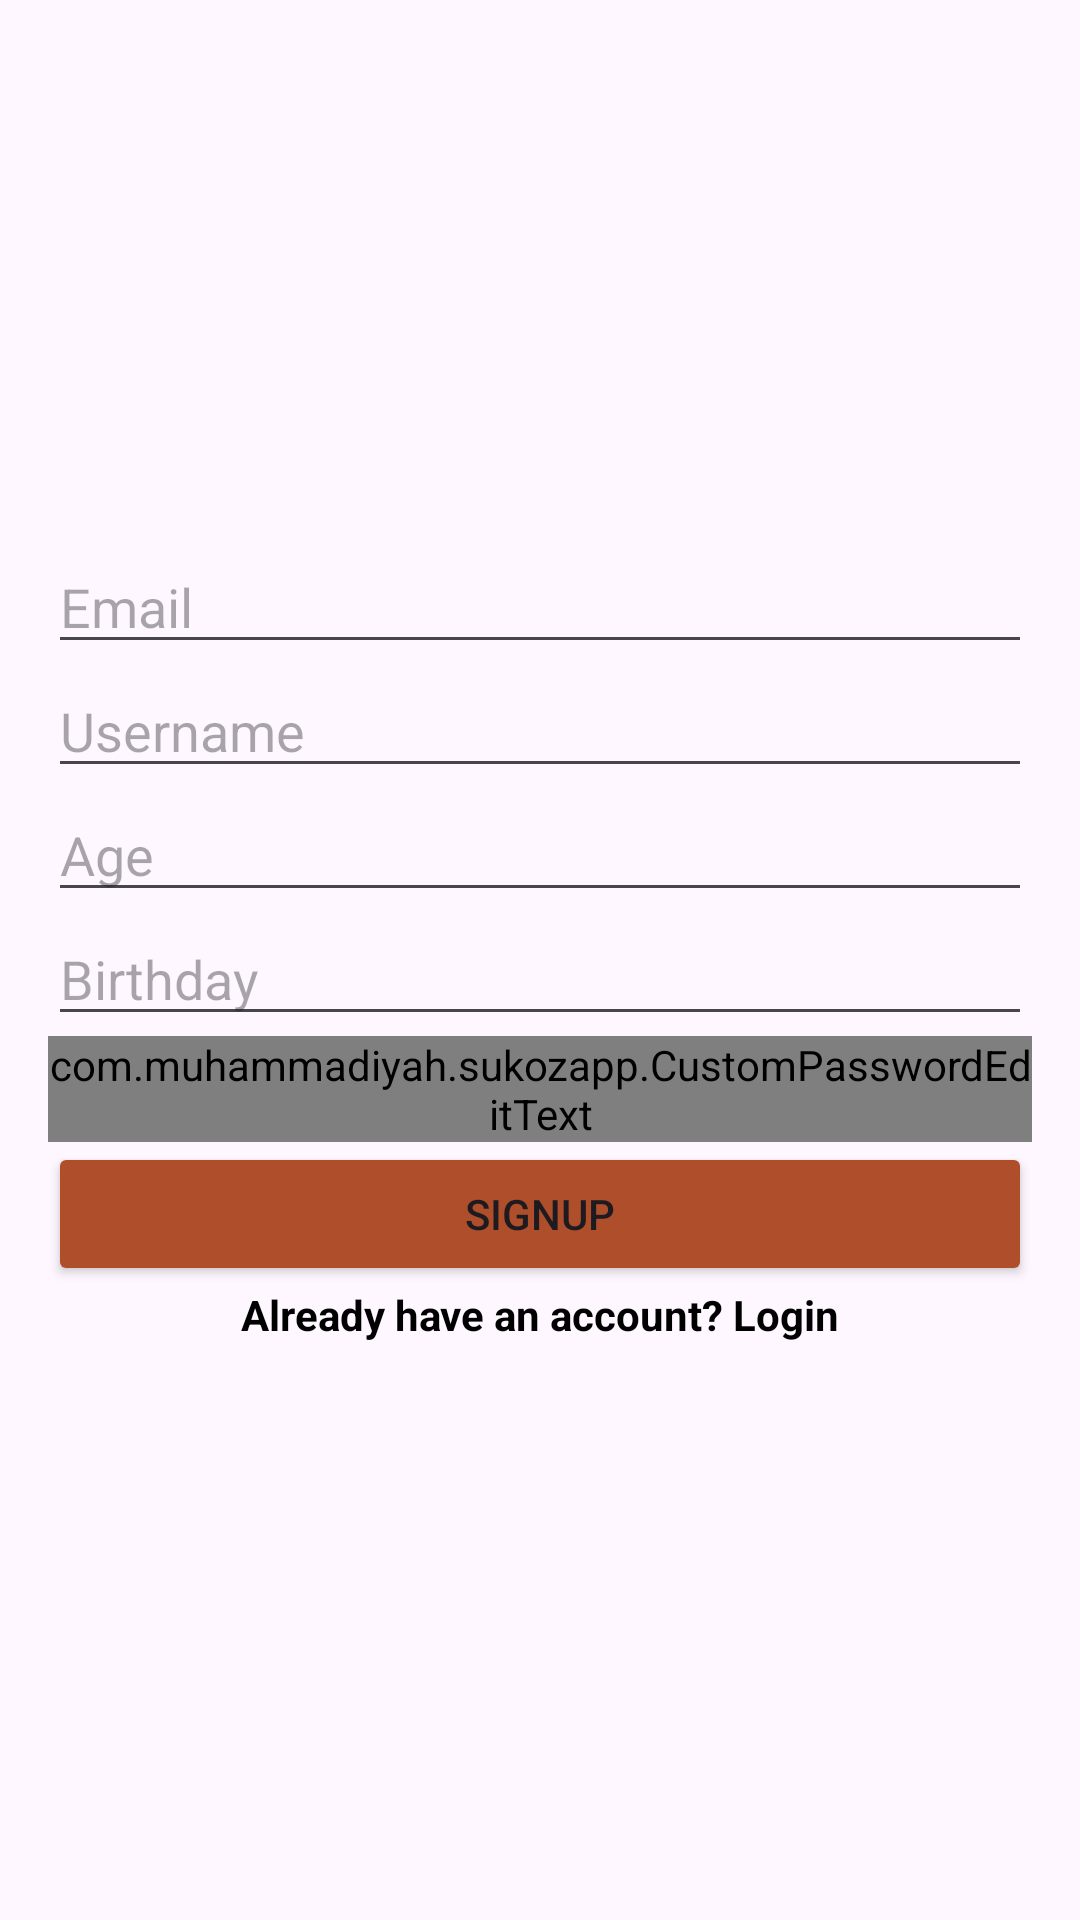

Android layout source for this screen:
<!-- AndroidManifest.xml: application theme Theme.SUKOZApp -->
<!-- res/layout/activity_signup.xml -->
<androidx.constraintlayout.widget.ConstraintLayout xmlns:android="http://schemas.android.com/apk/res/android"
    xmlns:app="http://schemas.android.com/apk/res-auto"
    xmlns:tools="http://schemas.android.com/tools"
    android:layout_width="match_parent"
    android:layout_height="match_parent"
    tools:context="com.muhammadiyah.sukozapp.register.SignupActivity">

    <ImageView
        android:id="@+id/iv_user_image"
        android:layout_width="100dp"
        android:layout_height="100dp"
        android:contentDescription="@string/user_image"
        android:src="@drawable/ic_user"
        app:layout_constraintTop_toTopOf="parent"
        app:layout_constraintStart_toStartOf="parent"
        app:layout_constraintEnd_toEndOf="parent"
        app:layout_constraintBottom_toTopOf="@+id/et_email"
        android:layout_marginTop="50dp"
        android:layout_marginBottom="30dp"
        app:layout_constraintHorizontal_bias="0.5" />

    <EditText
        android:id="@+id/et_email"
        android:layout_width="0dp"
        android:layout_height="wrap_content"
        android:layout_marginStart="16dp"
        android:layout_marginEnd="16dp"
        android:hint="@string/hint_email"
        android:inputType="textEmailAddress"
        app:layout_constraintTop_toBottomOf="@+id/iv_user_image"
        app:layout_constraintStart_toStartOf="parent"
        app:layout_constraintEnd_toEndOf="parent"
        app:layout_constraintBottom_toTopOf="@+id/et_username" />

    <EditText
        android:id="@+id/et_username"
        android:layout_width="0dp"
        android:layout_height="wrap_content"
        android:layout_marginStart="16dp"
        android:layout_marginEnd="16dp"
        android:hint="@string/hint_username"
        android:inputType="textPersonName"
        app:layout_constraintTop_toBottomOf="@+id/et_email"
        app:layout_constraintStart_toStartOf="parent"
        app:layout_constraintEnd_toEndOf="parent"
        app:layout_constraintBottom_toTopOf="@+id/et_age" />

    <EditText
        android:id="@+id/et_age"
        android:layout_width="0dp"
        android:layout_height="wrap_content"
        android:layout_marginStart="16dp"
        android:layout_marginEnd="16dp"
        android:hint="@string/hint_age"
        android:inputType="number"
        app:layout_constraintTop_toBottomOf="@+id/et_username"
        app:layout_constraintStart_toStartOf="parent"
        app:layout_constraintEnd_toEndOf="parent"
        app:layout_constraintBottom_toTopOf="@+id/et_birthday" />

    <EditText
        android:id="@+id/et_birthday"
        android:layout_width="0dp"
        android:layout_height="wrap_content"
        android:layout_marginStart="16dp"
        android:layout_marginEnd="16dp"
        android:hint="@string/hint_birthday"
        android:inputType="date"
        app:layout_constraintTop_toBottomOf="@+id/et_age"
        app:layout_constraintStart_toStartOf="parent"
        app:layout_constraintEnd_toEndOf="parent"
        app:layout_constraintBottom_toTopOf="@+id/et_password" />

    <com.muhammadiyah.sukozapp.CustomPasswordEditText
        android:id="@+id/et_password"
        android:layout_width="0dp"
        android:layout_height="wrap_content"
        android:layout_marginStart="16dp"
        android:layout_marginEnd="16dp"
        android:hint="@string/hint_password"
        android:inputType="textPassword"
        app:layout_constraintTop_toBottomOf="@+id/et_birthday"
        app:layout_constraintStart_toStartOf="parent"
        app:layout_constraintEnd_toEndOf="parent" />

    <ImageView
        android:id="@+id/iv_toggle_password"
        android:layout_width="24dp"
        android:layout_height="24dp"
        android:layout_marginEnd="20dp"
        android:src="@drawable/ic_eye"
        android:contentDescription="@string/toggle_password"
        app:layout_constraintEnd_toEndOf="parent"
        app:layout_constraintTop_toTopOf="@id/et_password"
        app:layout_constraintBottom_toBottomOf="@id/et_password" />

    <Button
        android:id="@+id/btn_signup"
        android:layout_width="0dp"
        android:layout_height="wrap_content"
        android:text="@string/signup"
        android:layout_marginStart="16dp"
        android:layout_marginEnd="16dp"
        android:backgroundTint="@color/brown"
        app:layout_constraintTop_toBottomOf="@+id/et_password"
        app:layout_constraintStart_toStartOf="parent"
        app:layout_constraintEnd_toEndOf="parent" />


    <TextView
        android:id="@+id/tv_login"
        android:layout_width="wrap_content"
        android:layout_height="wrap_content"
        android:text="@string/login_navigation"
        android:textColor="@color/black"
        android:textStyle="bold"
        app:layout_constraintTop_toBottomOf="@+id/btn_signup"
        app:layout_constraintStart_toStartOf="parent"
        app:layout_constraintEnd_toEndOf="parent" />
</androidx.constraintlayout.widget.ConstraintLayout>
<!-- resources referenced by this layout -->
<resources>
  <color name="black">#FF000000</color>
  <color name="brown">#AF4E2B</color>
  <string name="hint_age">Age</string>
  <string name="hint_birthday">Birthday</string>
  <string name="hint_email">Email</string>
  <string name="hint_password">Password</string>
  <string name="hint_username">Username</string>
  <string name="login_navigation">Already have an account? Login</string>
  <string name="signup">Signup</string>
  <string name="toggle_password" />
  <string name="user_image">User Image</string>
  <style name="Theme.SUKOZApp" parent="Base.Theme.SUKOZApp" />
  <style name="Base.Theme.SUKOZApp" parent="Theme.Material3.DayNight.NoActionBar">
          
          
      </style>
</resources>
